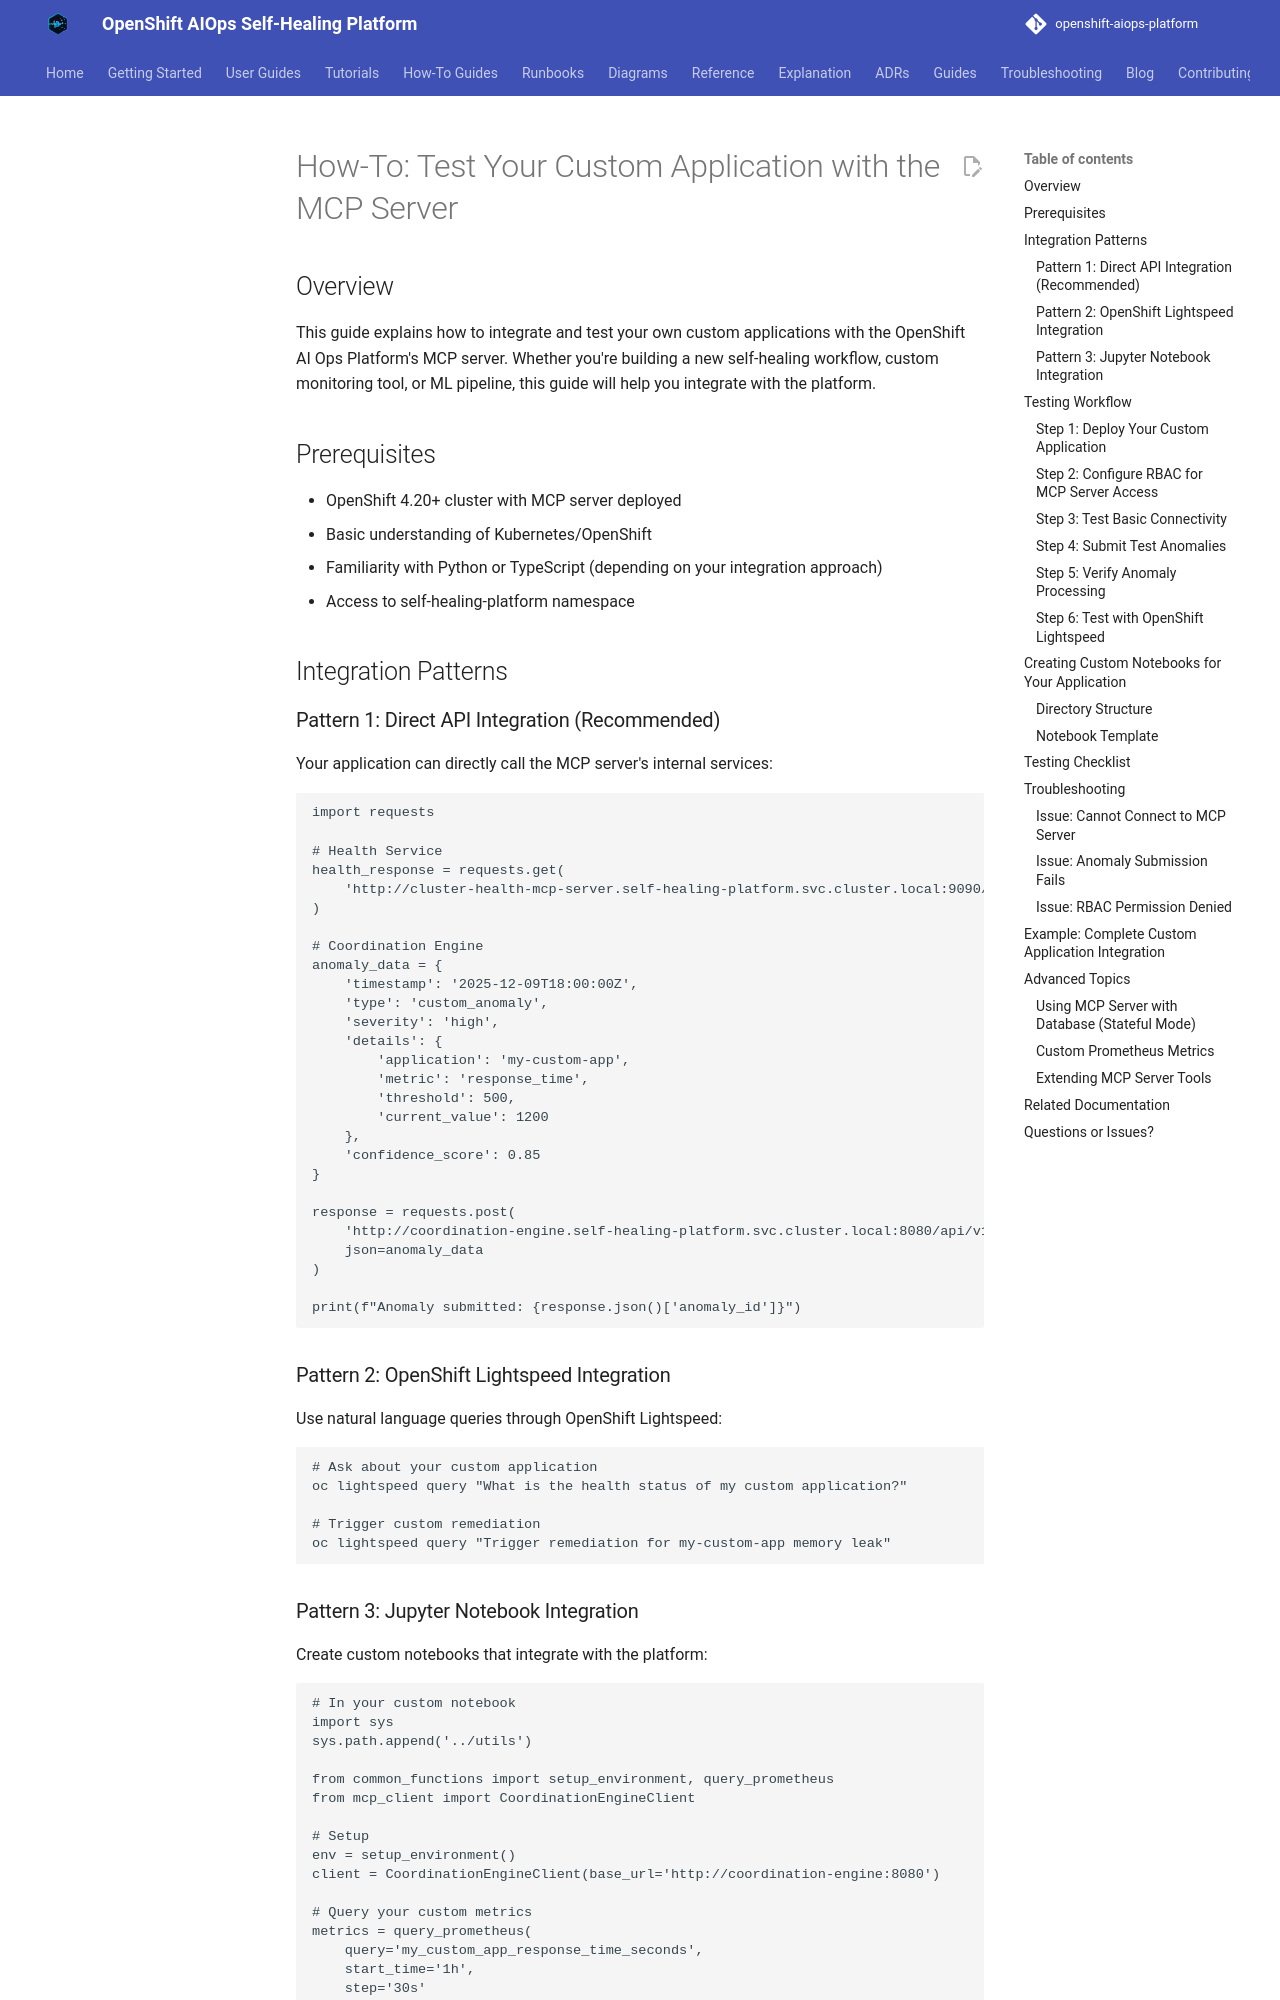

repository: KubeHeal/openshift-aiops-platform · page: how-to/test-custom-applications-with-mcp/index.html · generator: mkdocs

# How-To: Test Your Custom Application with the MCP Server

## Overview

This guide explains how to integrate and test your own custom applications with the OpenShift AI Ops Platform's MCP server. Whether you're building a new self-healing workflow, custom monitoring tool, or ML pipeline, this guide will help you integrate with the platform.

## Prerequisites

- OpenShift 4.20+ cluster with MCP server deployed
- Basic understanding of Kubernetes/OpenShift
- Familiarity with Python or TypeScript (depending on your integration approach)
- Access to self-healing-platform namespace

## Integration Patterns

### Pattern 1: Direct API Integration (Recommended)

Your application can directly call the MCP server's internal services:

```python
import requests

# Health Service
health_response = requests.get(
    'http://cluster-health-mcp-server.self-healing-platform.svc.cluster.local:9090/health'
)

# Coordination Engine
anomaly_data = {
    'timestamp': '2025-12-09T18:00:00Z',
    'type': 'custom_anomaly',
    'severity': 'high',
    'details': {
        'application': 'my-custom-app',
        'metric': 'response_time',
        'threshold': 500,
        'current_value': 1200
    },
    'confidence_score': 0.85
}

response = requests.post(
    'http://coordination-engine.self-healing-platform.svc.cluster.local:8080/api/v1/anomalies',
    json=anomaly_data
)

print(f"Anomaly submitted: {response.json()['anomaly_id']}")
```

### Pattern 2: OpenShift Lightspeed Integration

Use natural language queries through OpenShift Lightspeed:

```bash
# Ask about your custom application
oc lightspeed query "What is the health status of my custom application?"

# Trigger custom remediation
oc lightspeed query "Trigger remediation for my-custom-app memory leak"
```

### Pattern 3: Jupyter Notebook Integration

Create custom notebooks that integrate with the platform:

```python
# In your custom notebook
import sys
sys.path.append('../utils')

from common_functions import setup_environment, query_prometheus
from mcp_client import CoordinationEngineClient

# Setup
env = setup_environment()
client = CoordinationEngineClient(base_url='http://coordination-engine:8080')

# Query your custom metrics
metrics = query_prometheus(
    query='my_custom_app_response_time_seconds',
    start_time='1h',
    step='30s'
)

# Analyze and submit anomalies
anomalies = detect_anomalies(metrics)  # Your custom logic
for anomaly in anomalies:
    client.submit_anomaly(anomaly)
```

## Testing Workflow
